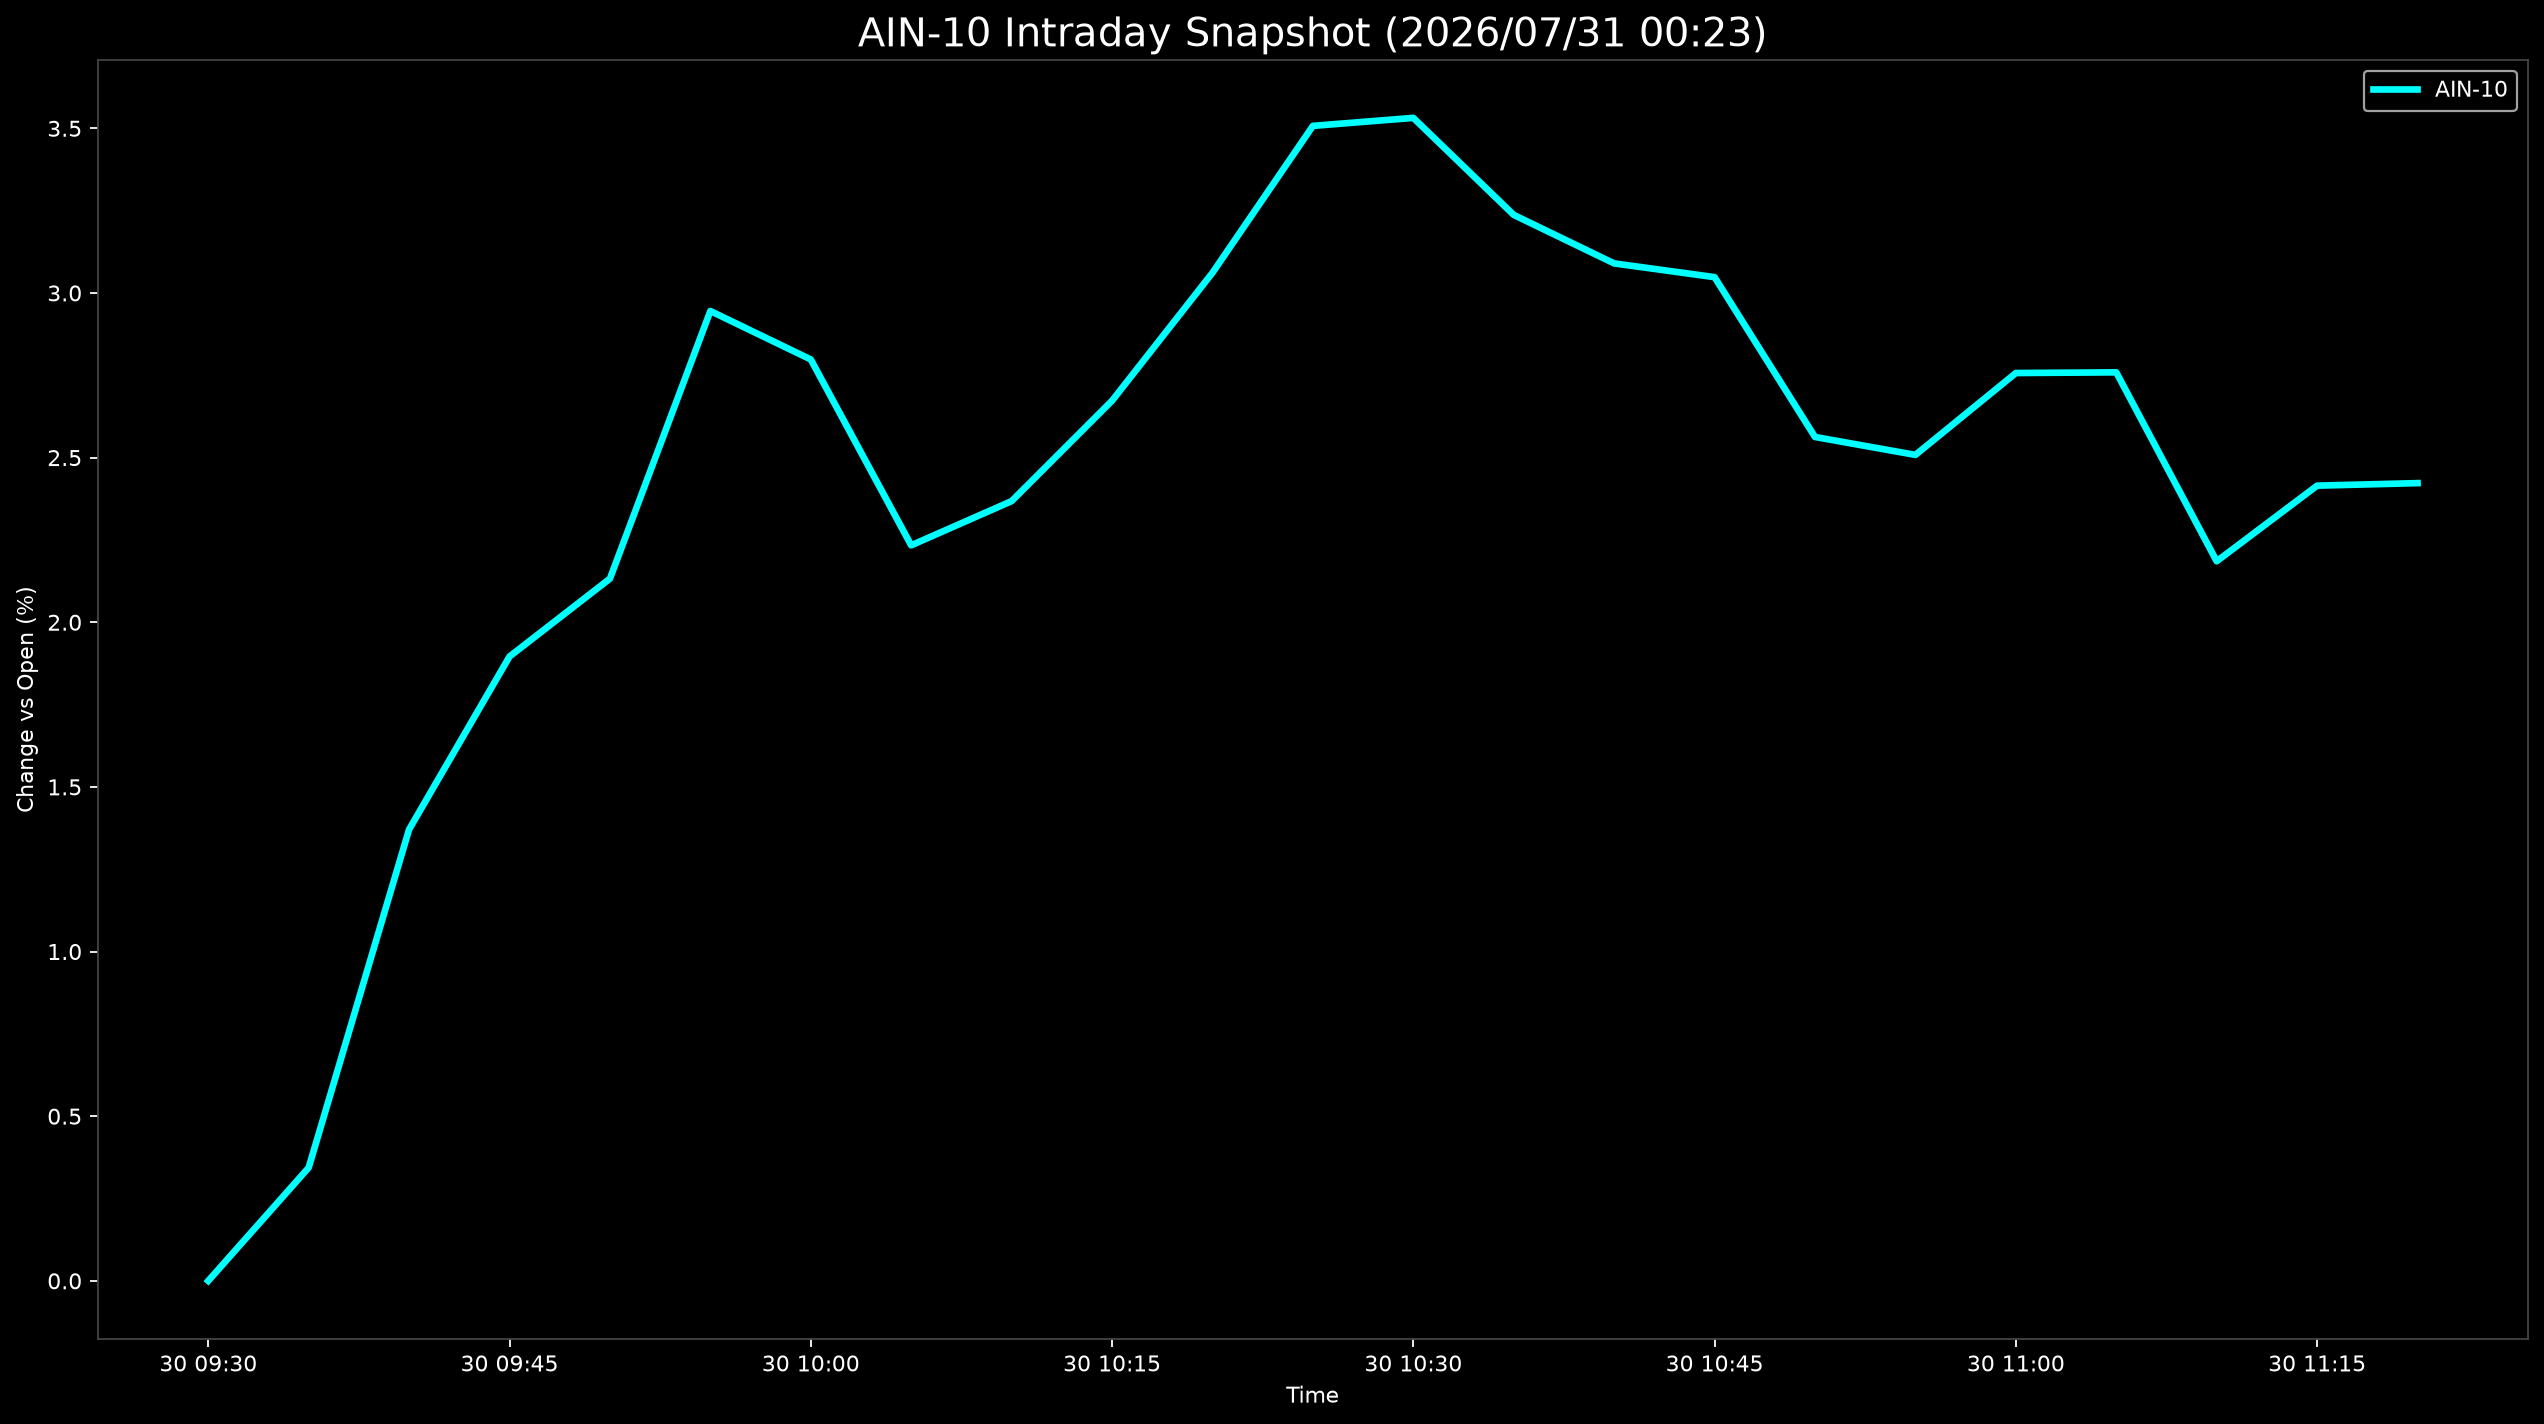

The table this chart was drawn from, first rows:
Datetime, AIN-10
2026-07-30 09:30:00, 0.0
2026-07-30 09:35:00, 0.3438
2026-07-30 09:40:00, 1.371
2026-07-30 09:45:00, 1.896
2026-07-30 09:50:00, 2.132
2026-07-30 09:55:00, 2.945
2026-07-30 10:00:00, 2.798
2026-07-30 10:05:00, 2.234
2026-07-30 10:10:00, 2.368
2026-07-30 10:15:00, 2.673
2026-07-30 10:20:00, 3.061
2026-07-30 10:25:00, 3.507
2026-07-30 10:30:00, 3.532
2026-07-30 10:35:00, 3.237
2026-07-30 10:40:00, 3.09
2026-07-30 10:45:00, 3.048
2026-07-30 10:50:00, 2.563
2026-07-30 10:55:00, 2.508
2026-07-30 11:00:00, 2.757
2026-07-30 11:05:00, 2.759
2026-07-30 11:10:00, 2.185
2026-07-30 11:15:00, 2.415
2026-07-30 11:20:00, 2.423
